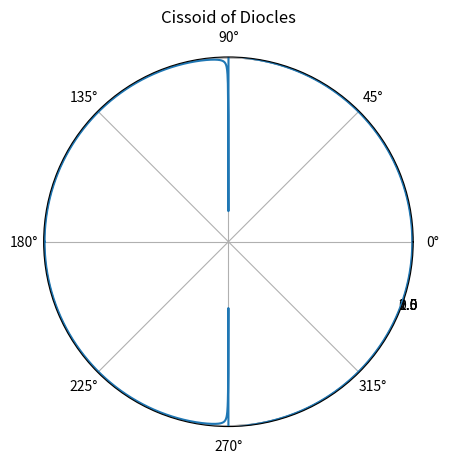

Source code (Python):
#!/usr/bin/env python3

import numpy as np
import matplotlib.pyplot as plt

theta = np.arange(-np.pi, np.pi, 0.001)
r = np.sin(theta)*np.tan(theta)
ax = plt.subplot(111, projection='polar')
ax.plot(theta, r)
ax.set_rmax(10)
ax.set_rticks([0.5,1,1.5,2])
ax.set_rlabel_position(-22.5)
ax.grid(True)
ax.set_title("Cissoid of Diocles")
plt.show()